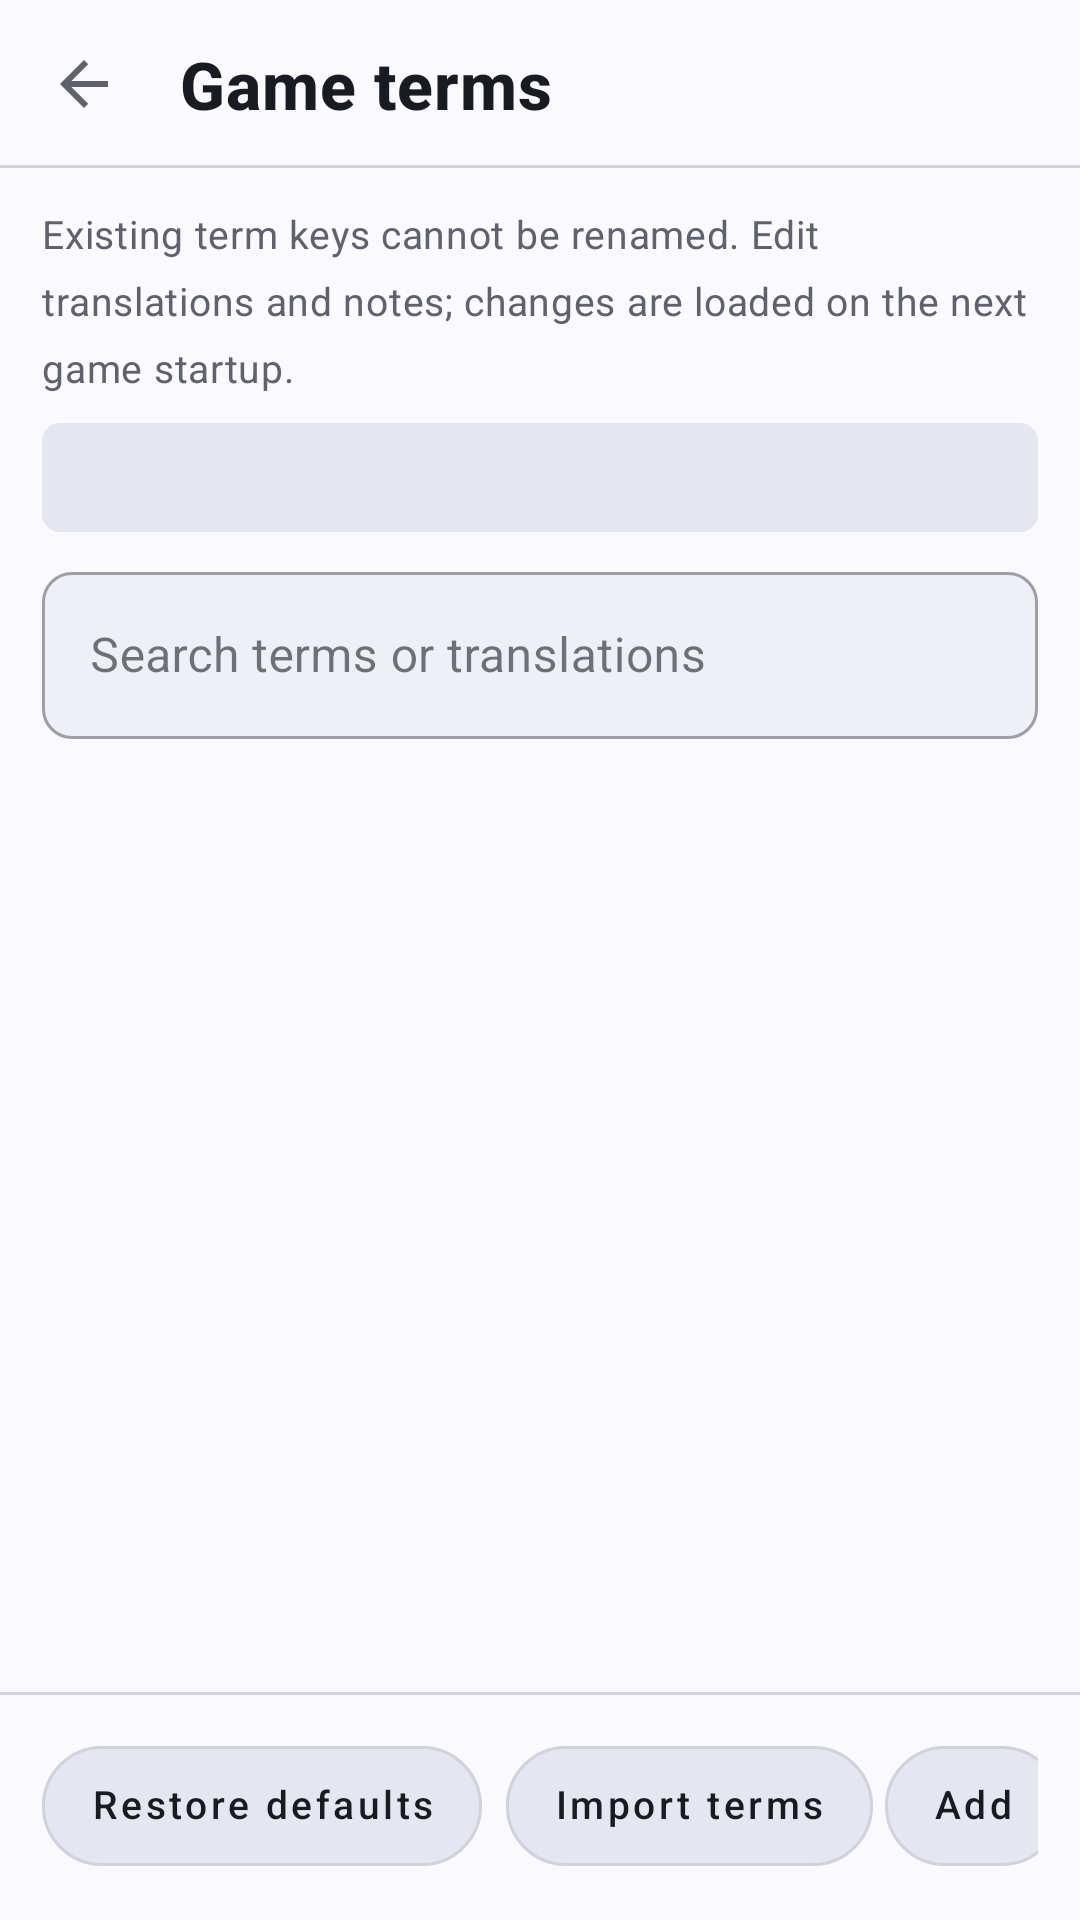

Produce the Android XML layout that renders to this screen, including the resource entries it uses.
<!-- AndroidManifest.xml: application theme Theme.HousamoEmbedTrans -->
<!-- res/layout/activity_game_terms.xml -->
<?xml version="1.0" encoding="utf-8"?>
<LinearLayout xmlns:android="http://schemas.android.com/apk/res/android"
    xmlns:app="http://schemas.android.com/apk/res-auto"
    android:id="@+id/root_game_terms"
    android:layout_width="match_parent"
    android:layout_height="match_parent"
    android:background="@color/het_surface"
    android:orientation="vertical">

    <com.google.android.material.appbar.MaterialToolbar
        android:id="@+id/toolbar_game_terms"
        style="@style/Widget.HET.StaticDetail.Toolbar"
        android:layout_width="match_parent"
        android:layout_height="56dp"
        android:minHeight="56dp"
        app:navigationContentDescription="@string/back_action"
        app:navigationIcon="?attr/homeAsUpIndicator"
        app:title="@string/gameterms_title" />

    <TextView
        style="@style/TextAppearance.HET.StaticDetail.Body"
        android:layout_width="match_parent"
        android:layout_height="wrap_content"
        android:layout_marginStart="14dp"
        android:layout_marginTop="15dp"
        android:layout_marginEnd="14dp"
        android:text="@string/gameterms_editor_hint"
        />

    <TextView
        android:id="@+id/tv_gameterms_status"
        android:layout_width="match_parent"
        android:layout_height="wrap_content"
        android:layout_marginStart="14dp"
        android:layout_marginTop="10dp"
        android:layout_marginEnd="14dp"
        android:background="@drawable/bg_config_status"
        android:padding="10dp"
        android:textAppearance="@style/TextAppearance.HET.StaticDetail.Status" />

    <com.google.android.material.textfield.TextInputLayout
        style="@style/Widget.HET.TextInputLayout"
        android:layout_marginStart="14dp"
        android:layout_marginEnd="14dp"
        android:hint="@string/search_game_terms"
        app:endIconMode="clear_text">

        <com.google.android.material.textfield.TextInputEditText
            android:id="@+id/et_gameterms_search"
            android:layout_width="match_parent"
            android:layout_height="wrap_content"
            android:imeOptions="actionDone"
            android:inputType="text"
            android:maxLines="1" />
    </com.google.android.material.textfield.TextInputLayout>

    <FrameLayout
        android:layout_width="match_parent"
        android:layout_height="0dp"
        android:layout_marginStart="14dp"
        android:layout_marginTop="8dp"
        android:layout_marginEnd="14dp"
        android:layout_weight="1">

        <ListView
            android:id="@+id/list_game_terms"
            android:layout_width="match_parent"
            android:layout_height="match_parent"
            android:choiceMode="none"
            android:clipToPadding="false"
            android:divider="@null"
            android:dividerHeight="0dp"
            android:paddingBottom="8dp" />

        <TextView
            android:id="@+id/tv_game_terms_empty"
            style="@style/TextAppearance.HET.StaticDetail.Empty"
            android:layout_width="match_parent"
            android:layout_height="wrap_content"
            android:layout_gravity="top"
            android:gravity="center"
            android:paddingTop="12dp"
            android:paddingBottom="12dp"
            android:text="@string/no_game_terms_found"
            android:visibility="gone" />
    </FrameLayout>

    <LinearLayout
        android:id="@+id/page_actions"
        android:layout_width="match_parent"
        android:layout_height="@dimen/het_bottom_bar_height"
        android:background="@drawable/bg_primary_navigation"
        android:baselineAligned="false"
        android:orientation="horizontal"
        android:paddingStart="14dp"
        android:paddingEnd="14dp">

        <HorizontalScrollView
            android:layout_width="match_parent"
            android:layout_height="match_parent"
            android:fillViewport="true"
            android:gravity="end"
            android:scrollbars="none">

            <LinearLayout
                android:layout_width="wrap_content"
                android:layout_height="match_parent"
                android:gravity="end|center_vertical"
                android:orientation="horizontal">

                <com.google.android.material.button.MaterialButton
                    android:id="@+id/btn_restore_gameterms"
                    style="@style/Widget.HET.StaticDetail.Button.Secondary"
                    android:layout_width="wrap_content"
                    android:layout_height="wrap_content"
                    android:layout_marginEnd="4dp"
                    android:text="@string/reset_defaults" />

                <com.google.android.material.button.MaterialButton
                    android:id="@+id/btn_import_gameterms"
                    style="@style/Widget.HET.StaticDetail.Button.Secondary"
                    android:layout_width="wrap_content"
                    android:layout_height="wrap_content"
                    android:layout_marginStart="4dp"
                    android:text="@string/management_transfer_import_terms" />

                <com.google.android.material.button.MaterialButton
                    android:id="@+id/btn_add_game_term"
                    style="@style/Widget.HET.StaticDetail.Button.Secondary"
                    android:layout_width="wrap_content"
                    android:layout_height="wrap_content"
                    android:layout_marginStart="4dp"
                    android:text="@string/add_game_term" />

                <com.google.android.material.button.MaterialButton
                    android:id="@+id/btn_save_gameterms"
                    style="@style/Widget.HET.StaticDetail.Button.Primary"
                    android:layout_width="wrap_content"
                    android:layout_height="wrap_content"
                    android:layout_marginStart="4dp"
                    android:text="@string/save_settings" />
            </LinearLayout>
        </HorizontalScrollView>
    </LinearLayout>
</LinearLayout>
<!-- resources referenced by this layout -->
<resources>
  <color name="het_surface">#FFF9F9FF</color>
  <dimen name="het_bottom_bar_height">76dp</dimen>
  <!-- drawable bg_config_status (drawable) -->
  <?xml version="1.0" encoding="utf-8"?>
  <shape xmlns:android="http://schemas.android.com/apk/res/android"
      android:shape="rectangle">
      <solid android:color="@color/config_status_background" />
      <corners android:radius="6dp" />
  </shape>
  <string name="add_game_term">Add</string>
  <string name="back_action">Back</string>
  <string name="gameterms_editor_hint">Existing term keys cannot be renamed. Edit translations and notes; changes are loaded on the next game startup.</string>
  <string name="gameterms_title">Game terms</string>
  <string name="management_transfer_import_terms">Import terms</string>
  <string name="no_game_terms_found">No matching terms</string>
  <string name="reset_defaults">Restore defaults</string>
  <string name="save_settings">Save</string>
  <string name="search_game_terms">Search terms or translations</string>
  <style name="TextAppearance.HET.StaticDetail.Body" parent="TextAppearance.MaterialComponents.Body2">
          <item name="android:textColor">@color/het_on_surface_muted</item>
          <item name="android:textSize">13sp</item>
          <item name="android:lineSpacingMultiplier">1.45</item>
          <item name="android:includeFontPadding">false</item>
      </style>
  <style name="TextAppearance.HET.StaticDetail.Status" parent="TextAppearance.MaterialComponents.Body2">
          <item name="android:textColor">@color/het_on_surface_muted</item>
          <item name="android:textSize">12sp</item>
          <item name="android:lineSpacingMultiplier">1.4</item>
          <item name="android:includeFontPadding">false</item>
      </style>
  <color name="config_status_background">@color/het_surface_container_high</color>
  <color name="het_outline_soft">#FFD0D2DC</color>
  <color name="het_on_surface_muted">#FF5F616C</color>
  <style name="Widget.HET.Button.Primary" parent="Widget.HET.Button">
          <item name="backgroundTint">@color/het_primary_container</item>
          <item name="android:textColor">@color/het_on_primary_container</item>
          <item name="strokeWidth">0dp</item>
      </style>
  <style name="Widget.HET.Button.Secondary" parent="Widget.HET.Button">
          <item name="backgroundTint">@color/het_button_secondary_background</item>
          <item name="android:textColor">@color/het_button_secondary_text</item>
          <item name="strokeColor">@color/het_outline_soft</item>
          <item name="strokeWidth">1dp</item>
      </style>
  <color name="het_on_surface">#FF191B23</color>
  <style name="TextAppearance.HET.StaticDetail.ToolbarTitle" parent="TextAppearance.MaterialComponents.Headline6">
          <item name="android:textColor">@color/het_on_surface</item>
          <item name="android:textSize">22sp</item>
          <item name="android:textStyle">bold</item>
          <item name="android:includeFontPadding">false</item>
      </style>
  <color name="het_surface_container">#FFEEEFF7</color>
  <color name="het_primary">#FF4D5FB3</color>
  <color name="het_primary_dark">#FF34458F</color>
  <color name="white">#FFFFFFFF</color>
  <color name="het_secondary">#FF4D5FB3</color>
  <color name="het_error">#FFA72B3C</color>
  <color name="het_on_error">#FFFFFFFF</color>
  <style name="Widget.HET.TonalCard" parent="Widget.MaterialComponents.CardView">
          <item name="cardBackgroundColor">@color/het_surface_container</item>
          <item name="cardCornerRadius">14dp</item>
          <item name="cardElevation">0dp</item>
          <item name="strokeWidth">0dp</item>
      </style>
  <color name="het_surface_container_high">#FFE5E7F0</color>
  <color name="het_primary_container">#FFDFE5FF</color>
  <color name="het_on_primary_container">#FF0E1B4F</color>
</resources>
